pico-8 play session: no input (idle)

[t = 1 s] idle ~1s (no d-pad/buttons)
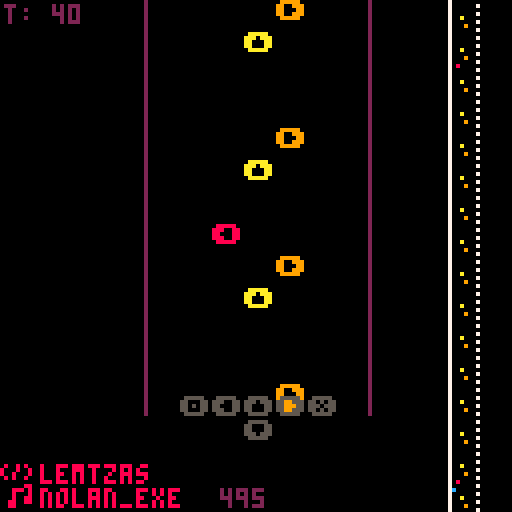
[t = 4 s] idle ~4s (no d-pad/buttons)
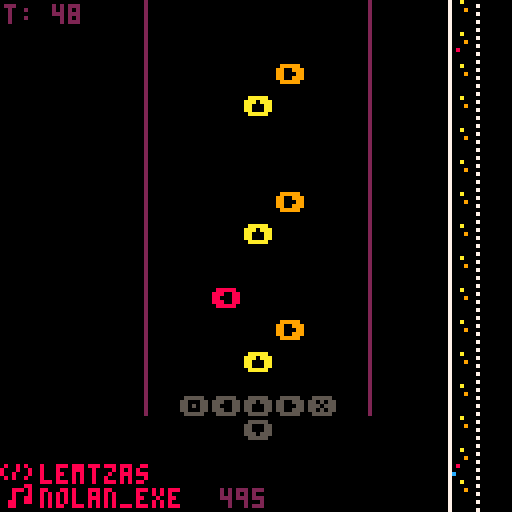
[t = 6 s] idle ~6s (no d-pad/buttons)
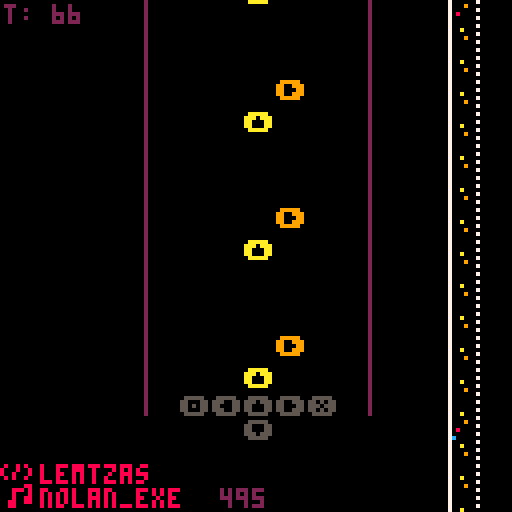
[t = 8 s] idle ~8s (no d-pad/buttons)
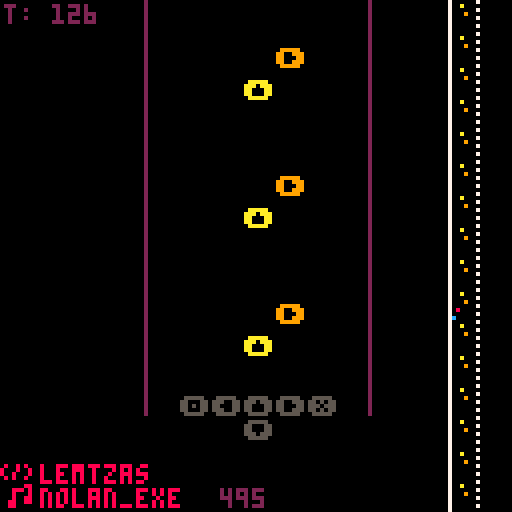

pico-8 cartridge
version 8
__lua__

------------------------- dat --
local t = 0
local factor = 2 -- high = slow
local lasttxt = ""
local score = 0
local active = {}
local measurey = -90
local measurex = 48
local odat = {
 { b=4, x=-19, y=3, -- o
   sym="�", col=12, d=false },
 { b=0, x=-11, y=3, -- left
   sym="�", col= 8, d=false  },
 { b=2, x= -3, y=3, -- up
   sym="�", col=10, d=false  },
 { b=1, x=  5, y=3, -- right
   sym="�", col= 9, d=false  },
 { b=5, x= 13, y=3, -- x
   sym="�", col=11, d=false  },
 { b=3, x= -3, y=9, -- down
   sym="�", col=13, d=false  }}

------------------------ help --

------------------------ init --
function _init()
 sfx(0)
end

---------------------- update --
function _update()
t=min(t+1, 4096)

rate = t/factor
offset = flr(rate)

cls(); beat_map()

-- lookahead
active = {}
for i=1,6 do
 active[i] = {}
 local last = { beat = false }
 for j=-6,48 do
  c = pget(measurex+i, measurey+j)
  ison = c > 5
  last = {
    beat = ison,
    new = ison and not last.beat,
    sustained = ison and last.beat
   }
   active[i][j] = last
   if j == 0 then
    odat[i].active = active[i][0]
   end
 end

 -- try to score
 b = odat[i]
 onnow = btn(b.b)
 if onnow then
  if b.active.sustained then
   score = score + 1
   lasttxt = "+1"
  end
  if not b.on then
   for j=0,5/factor do
    local early = active[i][j].new
    local late = active[i][-j].new
    if j < 1 then lasttxt = "perfect"; score = score + 99
    elseif early then lasttxt = "early"
    elseif late then lasttxt = "late"
    else lasttxt = "" end
    if early or late then
     score = score + 100
     break;
    end
   end
  end
 end
 b.on = onnow
end
end

------------------------ draw --
function beat_map()
 -- rectfill(46, measurey-1, 57, measurey+1, 5)
 for i=0,16 do
  map(i,0, measurex,128*i-offset-96, 1,16)
 end
end

function draw_map()
 -- lookahead
 for i=1,6 do
  b = odat[i]
  pal(15, b.col)
  for j=0,48 do
   dat = active[i][j]
   ypos = 4 * (rate - offset - j)
   if dat.sustained then
    spr(32, b.x,ypos)
   elseif dat.new then
    print(b.sym, b.x,ypos, b.col)
   end
  end
 end
end

function _draw()
cls(); camera(-64,-96)
map(16,0, -64,-96, 16,16)

beat_map()
draw_map()

print("t: "..t,-63,-95,2)
print(lasttxt.."\n"..score,-9,20,2)
for i=1,6 do
 b = odat[i]
 circfill(b.x+3, b.y+2, 2,
  b.active.beat and b.col or 0)
 print(b.sym, b.x, b.y,
  btn(b.b) and b.col or 5)
end
--
-- -- who
print("lemtzas\nnolan_exe",
 -54, 20, 8)

end
__gfx__
00000000000000000c8a9bd07c000007700000077000900770000b07700a00008800080000000000000000000000000000000000000000000000000000000000
00000000000000000c8a9bd07c0000077000000770009b0770000b07700000078000080800000000000000000000000000000000000000000000000000000000
00700700000000000c8a9bd07c0000077000000770000007700000d7700090008820288000000000000000000000000000000000000000000000000000000000
00077000000000000c8a9bd07c0000077c800b0770009b07700000d7700000078022280800000000000000000000000000000000000000000000000000000000
00077000080080800c8a9bd07c0000077c800b0770009007700000d7700000000000000000000000000000000000000000000000000000000000000000000000
00700700800080080c8a9bd07c0000077c800b07700a0b07700000d7700000070000000000000000000000000000000000000000000000000000000000000000
00000000800800080c8a9bd07c0000077c800b07708a9007700000d7700000000000000000000000000000000000000000000000000000000000000000000000
00000000080800800c8a9bd07c0000077c800b077c8a9b07700000d7700000070000000000000000000000000000000000000000000000000000000000000000
00000000000000007c89abd77c0000077080ab070000000070000b07700a00000000000000000000000000000000000000000000000000000000000000000000
00000000000000887c89abd77c0000077080ab070000000070000b07700000070000000000000000000000000000000000000000000000000000000000000000
00000000000888087c89abd770800007700000070000000070000b07700090000000000000000000000000000000000000000000000000000000000000000000
00000000000800087000000770800007700000070000000070000b07700000070000000000000000000000000000000000000000000000000000000000000000
000000000008008870000007700a00077080ab070000000070000b07708000000000000000000000000000000000000000000000000000000000000000000000
000000000088008870000007700a00077080ab070000000070000b07700000070000000000000000000000000000000000000000000000000000000000000000
000000000088000070000007700090077080ab070000000070000b07700000000000000000000000000000000000000000000000000000000000000000000000
000000000000000070000007700090077080ab070000000070000b07700000070000000000000000000000000000000000000000000000000000000000000000
0fffff00000020000000000070000b0700000000000000007000a007700a00000000000000000000000000000000000000000000000000000000000000000000
0fffff00000020000000000070000b0700000000000000007000a007700000070000000000000000000000000000000000000000000000000000000000000000
0ff0ff000000200000000000700000d700000000000000007000a007700090000000000000000000000000000000000000000000000000000000000000000000
0fffff000000200000000000700000d700000000000000007000a007700000070000000000000000000000000000000000000000000000000000000000000000
0fffff0000002000000000007000000700000000000000007000a007708000000000000000000000000000000000000000000000000000000000000000000000
0000000000002000000000007000000700000000000000007000a007700000070000000000000000000000000000000000000000000000000000000000000000
0000000000002000000000007000000700000000000000007000a0077c0000000000000000000000000000000000000000000000000000000000000000000000
0000000000002000000000007000000700000000000000007000a007700000070000000000000000000000000000000000000000000000000000000000000000
00000000000000000000000000000000000000000000000000000000000000000000000000000000000000000000000000000000000000000000000000000000
00000000000000000000000000000000000000000000000000000000000000000000000000000000000000000000000000000000000000000000000000000000
00000000000000000000000000000000000000000000000000000000000000000000000000000000000000000000000000000000000000000000000000000000
00000000000000000000000000000000000000000000000000000000000000000000000000000000000000000000000000000000000000000000000000000000
00000000000000000000000000000000000000000000000000000000000000000000000000000000000000000000000000000000000000000000000000000000
00000000000000000000000000000000000000000000000000000000000000000000000000000000000000000000000000000000000000000000000000000000
00000000000000000000000000000000000000000000000000000000000000000000000000000000000000000000000000000000000000000000000000000000
00000000000000000000000000000000000000000000000000000000000000000000000000000000000000000000000000000000000000000000000000000000
00000000000000000000000000000000000000000000000000000000000000000000000000000000000000000000000000000000000000000000000000000000
00000000000000000000000000000000000000000000000000000000000000000000000000000000000000000000000000000000000000000000000000000000
00000000000000000000000000000000000000000000000000000000000000000000000000000000000000000000000000000000000000000000000000000000
00000000000000000000000000000000000000000000000000000000000000000000000000000000000000000000000000000000000000000000000000000000
00000000000000000000000000000000000000000000000000000000000000000000000000000000000000000000000000000000000000000000000000000000
00000000000000000000000000000000000000000000000000000000000000000000000000000000000000000000000000000000000000000000000000000000
00000000000000000000000000000000000000000000000000000000000000000000000000000000000000000000000000000000000000000000000000000000
00000000000000000000000000000000000000000000000000000000000000000000000000000000000000000000000000000000000000000000000000000000
00000000000000000000000000000000000000000000000000000000000000000000000000000000000000000000000000000000000000000000000000000000
00000000000000000000000000000000000000000000000000000000000000000000000000000000000000000000000000000000000000000000000000000000
00000000000000000000000000000000000000000000000000000000000000000000000000000000000000000000000000000000000000000000000000000000
00000000000000000000000000000000000000000000000000000000000000000000000000000000000000000000000000000000000000000000000000000000
00000000000000000000000000000000000000000000000000000000000000000000000000000000000000000000000000000000000000000000000000000000
00000000000000000000000000000000000000000000000000000000000000000000000000000000000000000000000000000000000000000000000000000000
00000000000000000000000000000000000000000000000000000000000000000000000000000000000000000000000000000000000000000000000000000000
00000000000000000000000000000000000000000000000000000000000000000000000000000000000000000000000000000000000000000000000000000000
00000000000000000000000000000000000000000000000000000000000000000000000000000000000000000000000000000000000000000000000000000000
00000000000000000000000000000000000000000000000000000000000000000000000000000000000000000000000000000000000000000000000000000000
00000000000000000000000000000000000000000000000000000000000000000000000000000000000000000000000000000000000000000000000000000000
00000000000000000000000000000000000000000000000000000000000000000000000000000000000000000000000000000000000000000000000000000000
00000000000000000000000000000000000000000000000000000000000000000000000000000000000000000000000000000000000000000000000000000000
00000000000000000000000000000000000000000000000000000000000000000000000000000000000000000000000000000000000000000000000000000000
00000000000000000000000000000000000000000000000000000000000000000000000000000000000000000000000000000000000000000000000000000000
00000000000000000000000000000000000000000000000000000000000000000000000000000000000000000000000000000000000000000000000000000000
00000000000000000000000000000000000000000000000000000000000000000000000000000000000000000000000000000000000000000000000000000000
00000000000000000000000000000000000000000000000000000000000000000000000000000000000000000000000000000000000000000000000000000000
00000000000000000000000000000000000000000000000000000000000000000000000000000000000000000000000000000000000000000000000000000000
00000000000000000000000000000000000000000000000000000000000000000000000000000000000000000000000000000000000000000000000000000000
00000000000000000000000000000000000000000000000000000000000000000000000000000000000000000000000000000000000000000000000000000000
00000000000000000000000000000000000000000000000000000000000000000000000000000000000000000000000000000000000000000000000000000000
00000000000000000000000000000000000000000000000000000000000000000000000000000000000000000000000000000000000000000000000000000000
00000000000000000000000000000000000000000000000000000000000000000000000000000000000000000000000000000000000000000000000000000000
00000000000000000000000000000000000000000000000000000000000000000000000000000000000000000000000000000000000000000000000000000000
00000000000000000000000000000000000000000000000000000000000000000000000000000000000000000000000000000000000000000000000000000000
00000000000000000000000000000000000000000000000000000000000000000000000000000000000000000000000000000000000000000000000000000000
00000000000000000000000000000000000000000000000000000000000000000000000000000000000000000000000000000000000000000000000000000000
00000000000000000000000000000000000000000000000000000000000000000000000000000000000000000000000000000000000000000000000000000000
00000000000000000000000000000000000000000000000000000000000000000000000000000000000000000000000000000000000000000000000000000000
00000000000000000000000000000000000000000000000000000000000000000000000000000000000000000000000000000000000000000000000000000000
00000000000000000000000000000000000000000000000000000000000000000000000000000000000000000000000000000000000000000000000000000000
00000000000000000000000000000000000000000000000000000000000000000000000000000000000000000000000000000000000000000000000000000000
00000000000000000000000000000000000000000000000000000000000000000000000000000000000000000000000000000000000000000000000000000000
00000000000000000000000000000000000000000000000000000000000000000000000000000000000000000000000000000000000000000000000000000000
00000000000000000000000000000000000000000000000000000000000000000000000000000000000000000000000000000000000000000000000000000000
00000000000000000000000000000000000000000000000000000000000000000000000000000000000000000000000000000000000000000000000000000000
00000000000000000000000000000000000000000000000000000000000000000000000000000000000000000000000000000000000000000000000000000000
00000000000000000000000000000000000000000000000000000000000000000000000000000000000000000000000000000000000000000000000000000000
00000000000000000000000000000000000000000000000000000000000000000000000000000000000000000000000000000000000000000000000000000000
00000000000000000000000000000000000000000000000000000000000000000000000000000000000000000000000000000000000000000000000000000000
00000000000000000000000000000000000000000000000000000000000000000000000000000000000000000000000000000000000000000000000000000000
00000000000000000000000000000000000000000000000000000000000000000000000000000000000000000000000000000000000000000000000000000000
00000000000000000000000000000000000000000000000000000000000000000000000000000000000000000000000000000000000000000000000000000000
00000000000000000000000000000000000000000000000000000000000000000000000000000000000000000000000000000000000000000000000000000000
00000000000000000000000000000000000000000000000000000000000000000000000000000000000000000000000000000000000000000000000000000000
00000000000000000000000000000000000000000000000000000000000000000000000000000000000000000000000000000000000000000000000000000000
00000000000000000000000000000000000000000000000000000000000000000000000000000000000000000000000000000000000000000000000000000000
00000000000000000000000000000000000000000000000000000000000000000000000000000000000000000000000000000000000000000000000000000000
00000000000000000000000000000000000000000000000000000000000000000000000000000000000000000000000000000000000000000000000000000000
00000000000000000000000000000000000000000000000000000000000000000000000000000000000000000000000000000000000000000000000000000000
00000000000000000000000000000000000000000000000000000000000000000000000000000000000000000000000000000000000000000000000000000000
00000000000000000000000000000000000000000000000000000000000000000000000000000000000000000000000000000000000000000000000000000000
00000000000000000000000000000000000000000000000000000000000000000000000000000000000000000000000000000000000000000000000000000000
00000000000000000000000000000000000000000000000000000000000000000000000000000000000000000000000000000000000000000000000000000000
00000000000000000000000000000000000000000000000000000000000000000000000000000000000000000000000000000000000000000000000000000000
00000000000000000000000000000000000000000000000000000000000000000000000000000000000000000000000000000000000000000000000000000000
00000000000000000000000000000000000000000000000000000000000000000000000000000000000000000000000000000000000000000000000000000000
00000000000000000000000000000000000000000000000000000000000000000000000000000000000000000000000000000000000000000000000000000000
00000000000000000000000000000000000000000000000000000000000000000000000000000000000000000000000000000000000000000000000000000000
00000000000000000000000000000000000000000000000000000000000000000000000000000000000000000000000000000000000000000000000000000000
00000000000000000000000000000000000000000000000000000000000000000000000000000000000000000000000000000000000000000000000000000000
00000000000000000000000000000000000000000000000000000000000000000000000000000000000000000000000000000000000000000000000000000000
00000000000000000000000000000000000000000000000000000000000000000000000000000000000000000000000000000000000000000000000000000000
00000000000000000000000000000000000000000000000000000000000000000000000000000000000000000000000000000000000000000000000000000000
00000000000000000000000000000000000000000000000000000000000000000000000000000000000000000000000000000000000000000000000000000000
00000000000000000000000000000000000000000000000000000000000000000000000000000000000000000000000000000000000000000000000000000000
00000000000000000000000000000000000000000000000000000000000000000000000000000000000000000000000000000000000000000000000000000000
00000000000000000000000000000000000000000000000000000000000000000000000000000000000000000000000000000000000000000000000000000000
00000000000000000000000000000000000000000000000000000000000000000000000000000000000000000000000000000000000000000000000000000000
00000000000000000000000000000000000000000000000000000000000000000000000000000000000000000000000000000000000000000000000000000000
00000000000000000000000000000000000000000000000000000000000000000000000000000000000000000000000000000000000000000000000000000000
00000000000000000000000000000000000000000000000000000000000000000000000000000000000000000000000000000000000000000000000000000000
00000000000000000000000000000000000000000000000000000000000000000000000000000000000000000000000000000000000000000000000000000000
00000000000000000000000000000000000000000000000000000000000000000000000000000000000000000000000000000000000000000000000000000000
00000000000000000000000000000000000000000000000000000000000000000000000000000000000000000000000000000000000000000000000000000000
00000000000000000000000000000000000000000000000000000000000000000000000000000000000000000000000000000000000000000000000000000000
00000000000000000000000000000000000000000000000000000000000000000000000000000000000000000000000000000000000000000000000000000000
00000000000000000000000000000000000000000000000000000000000000000000000000000000000000000000000000000000000000000000000000000000
00000000000000000000000000000000000000000000000000000000000000000000000000000000000000000000000000000000000000000000000000000000
00000000000000000000000000000000000000000000000000000000000000000000000000000000000000000000000000000000000000000000000000000000
00000000000000000000000000000000000000000000000000000000000000000000000000000000000000000000000000000000000000000000000000000000
00000000000000000000000000000000000000000000000000000000000000000000000000000000000000000000000000000000000000000000000000000000
00000000000000000000000000000000000000000000000000000000000000000000000000000000000000000000000000000000000000000000000000000000
00000000000000000000000000000000000000000000000000000000000000000000000000000000000000000000000000000000000000000000000000000000
00000000000000000000000000000000000000000000000000000000000000000000000000000000000000000000000000000000000000000000000000000000
00000000000000000000000000000000000000000000000000000000000000000000000000000000000000000000000000000000000000000000000000000000
00000000000000000000000000000000000000000000000000000000000000000000000000000000000000000000000000000000000000000000000000000000
__gff__
0000000000000000000000000000000000000000000000000000000000000000000000000000000000000000000000000000000000000000000000000000000000000000000000000000000000000000000000000000000000000000000000000000000000000000000000000000000000000000000000000000000000000000
0000000000000000000000000000000000000000000000000000000000000000000000000000000000000000000000000000000000000000000000000000000000000000000000000000000000000000000000000000000000000000000000000000000000000000000000000000000000000000000000000000000000000000
__map__
0707070202020202020202020202020200000000210000000000002100000000000000000000000000000000000000000000000000000000000000000000000000000000000000000000000000000000000000000000000000000000000000000000000000000000000000000000000000000000000000000000000000000000
0727070202020202020202020202020200000000210000000000002100000000000000000000000000000000000000000000000000000000000000000000000000000000000000000000000000000000000000000000000000000000000000000000000000000000000000000000000000000000000000000000000000000000
0707070202020202020202020202020200000000210000000000002100000000000000000000000000000000000000000000000000000000000000000000000000000000000000000000000000000000000000000000000000000000000000000000000000000000000000000000000000000000000000000000000000000000
0707070202020202020202020202020200000000210000000000002100000000000000000000000000000000000000000000000000000000000000000000000000000000000000000000000000000000000000000000000000000000000000000000000000000000000000000000000000000000000000000000000000000000
1707070202020202020202020202020200000000210000000000002100000000000000000000000000000000000000000000000000000000000000000000000000000000000000000000000000000000000000000000000000000000000000000000000000000000000000000000000000000000000000000000000000000000
0707070202020202020202020202020200000000210000000000002100000000000000000000000000000000000000000000000000000000000000000000000000000000000000000000000000000000000000000000000000000000000000000000000000000000000000000000000000000000000000000000000000000000
0707070202020202020202020202020200000000210000000000002100000000000000000000000000000000000000000000000000000000000000000000000000000000000000000000000000000000000000000000000000000000000000000000000000000000000000000000000000000000000000000000000000000000
0707070202020202020202020202020200000000210000000000002100000000000000000000000000000000000000000000000000000000000000000000000000000000000000000000000000000000000000000000000000000000000000000000000000000000000000000000000000000000000000000000000000000000
0707070202020202020202020202020200000000210000000000002100000000000000000000000000000000000000000000000000000000000000000000000000000000000000000000000000000000000000000000000000000000000000000000000000000000000000000000000000000000000000000000000000000000
0707070202020202020202020202020200000000210000000000002100000000000000000000000000000000000000000000000000000000000000000000000000000000000000000000000000000000000000000000000000000000000000000000000000000000000000000000000000000000000000000000000000000000
070707020202020202020202020202020b000000210000000000002100000000000000000000000000000000000000000000000000000000000000000000000000000000000000000000000000000000000000000000000000000000000000000000000000000000000000000000000000000000000000000000000000000000
0707070202020202020202020202020200000000210000000000002100000000000000000000000000000000000000000000000000000000000000000000000000000000000000000000000000000000000000000000000000000000000000000000000000000000000000000000000000000000000000000000000000000000
0707070202020202020202020202020200000000210000000000002100000000000000000000000000000000000000000000000000000000000000000000000000000000000000000000000000000000000000000000000000000000000000000000000000000000000000000000000000000000000000000000000000000000
0707070202020202020202020202020200000000000000000000000000000000000000000000000000000000000000000000000000000000000000000000000000000000000000000000000000000000000000000000000000000000000000000000000000000000000000000000000000000000000000000000000000000000
0707070202020202020202020202020201000000000000000000000000000000000000000000000000000000000000000000000000000000000000000000000000000000000000000000000000000000000000000000000000000000000000000000000000000000000000000000000000000000000000000000000000000000
0707071212121212121212121212121211000000000000000000000000000000000000000000000000000000000000000000000000000000000000000000000000000000000000000000000000000000000000000000000000000000000000000000000000000000000000000000000000000000000000000000000000000000
0000000000000000000000000000000000000000000000000000000000000000000000000000000000000000000000000000000000000000000000000000000000000000000000000000000000000000000000000000000000000000000000000000000000000000000000000000000000000000000000000000000000000000
0000000000000000000000000000000000000000000000000000000000000000000000000000000000000000000000000000000000000000000000000000000000000000000000000000000000000000000000000000000000000000000000000000000000000000000000000000000000000000000000000000000000000000
0000000000000000000000000000000000000000000000000000000000000000000000000000000000000000000000000000000000000000000000000000000000000000000000000000000000000000000000000000000000000000000000000000000000000000000000000000000000000000000000000000000000000000
0000000000000000000000000000000000000000000000000000000000000000000000000000000000000000000000000000000000000000000000000000000000000000000000000000000000000000000000000000000000000000000000000000000000000000000000000000000000000000000000000000000000000000
0000000000000000000000000000000000000000000000000000000000000000000000000000000000000000000000000000000000000000000000000000000000000000000000000000000000000000000000000000000000000000000000000000000000000000000000000000000000000000000000000000000000000000
0000000000000000000000000000000000000000000000000000000000000000000000000000000000000000000000000000000000000000000000000000000000000000000000000000000000000000000000000000000000000000000000000000000000000000000000000000000000000000000000000000000000000000
0000000000000000000000000000000000000000000000000000000000000000000000000000000000000000000000000000000000000000000000000000000000000000000000000000000000000000000000000000000000000000000000000000000000000000000000000000000000000000000000000000000000000000
0000000000000000000000000000000000000000000000000000000000000000000000000000000000000000000000000000000000000000000000000000000000000000000000000000000000000000000000000000000000000000000000000000000000000000000000000000000000000000000000000000000000000000
0000000000000000000000000000000000000000000000000000000000000000000000000000000000000000000000000000000000000000000000000000000000000000000000000000000000000000000000000000000000000000000000000000000000000000000000000000000000000000000000000000000000000000
0000000000000000000000000000000000000000000000000000000000000000000000000000000000000000000000000000000000000000000000000000000000000000000000000000000000000000000000000000000000000000000000000000000000000000000000000000000000000000000000000000000000000000
0000000000000000000000000000000000000000000000000000000000000000000000000000000000000000000000000000000000000000000000000000000000000000000000000000000000000000000000000000000000000000000000000000000000000000000000000000000000000000000000000000000000000000
0000000000000000000000000000000000000000000000000000000000000000000000000000000000000000000000000000000000000000000000000000000000000000000000000000000000000000000000000000000000000000000000000000000000000000000000000000000000000000000000000000000000000000
0000000000000000000000000000000000000000000000000000000000000000000000000000000000000000000000000000000000000000000000000000000000000000000000000000000000000000000000000000000000000000000000000000000000000000000000000000000000000000000000000000000000000000
0000000000000000000000000000000000000000000000000000000000000000000000000000000000000000000000000000000000000000000000000000000000000000000000000000000000000000000000000000000000000000000000000000000000000000000000000000000000000000000000000000000000000000
0000000000000000000000000000000000000000000000000000000000000000000000000000000000000000000000000000000000000000000000000000000000000000000000000000000000000000000000000000000000000000000000000000000000000000000000000000000000000000000000000000000000000000
0000000000000000000000000000000000000000000000000000000000000000000000000000000000000000000000000000000000000000000000000000000000000000000000000000000000000000000000000000000000000000000000000000000000000000000000000000000000000000000000000000000000000000
